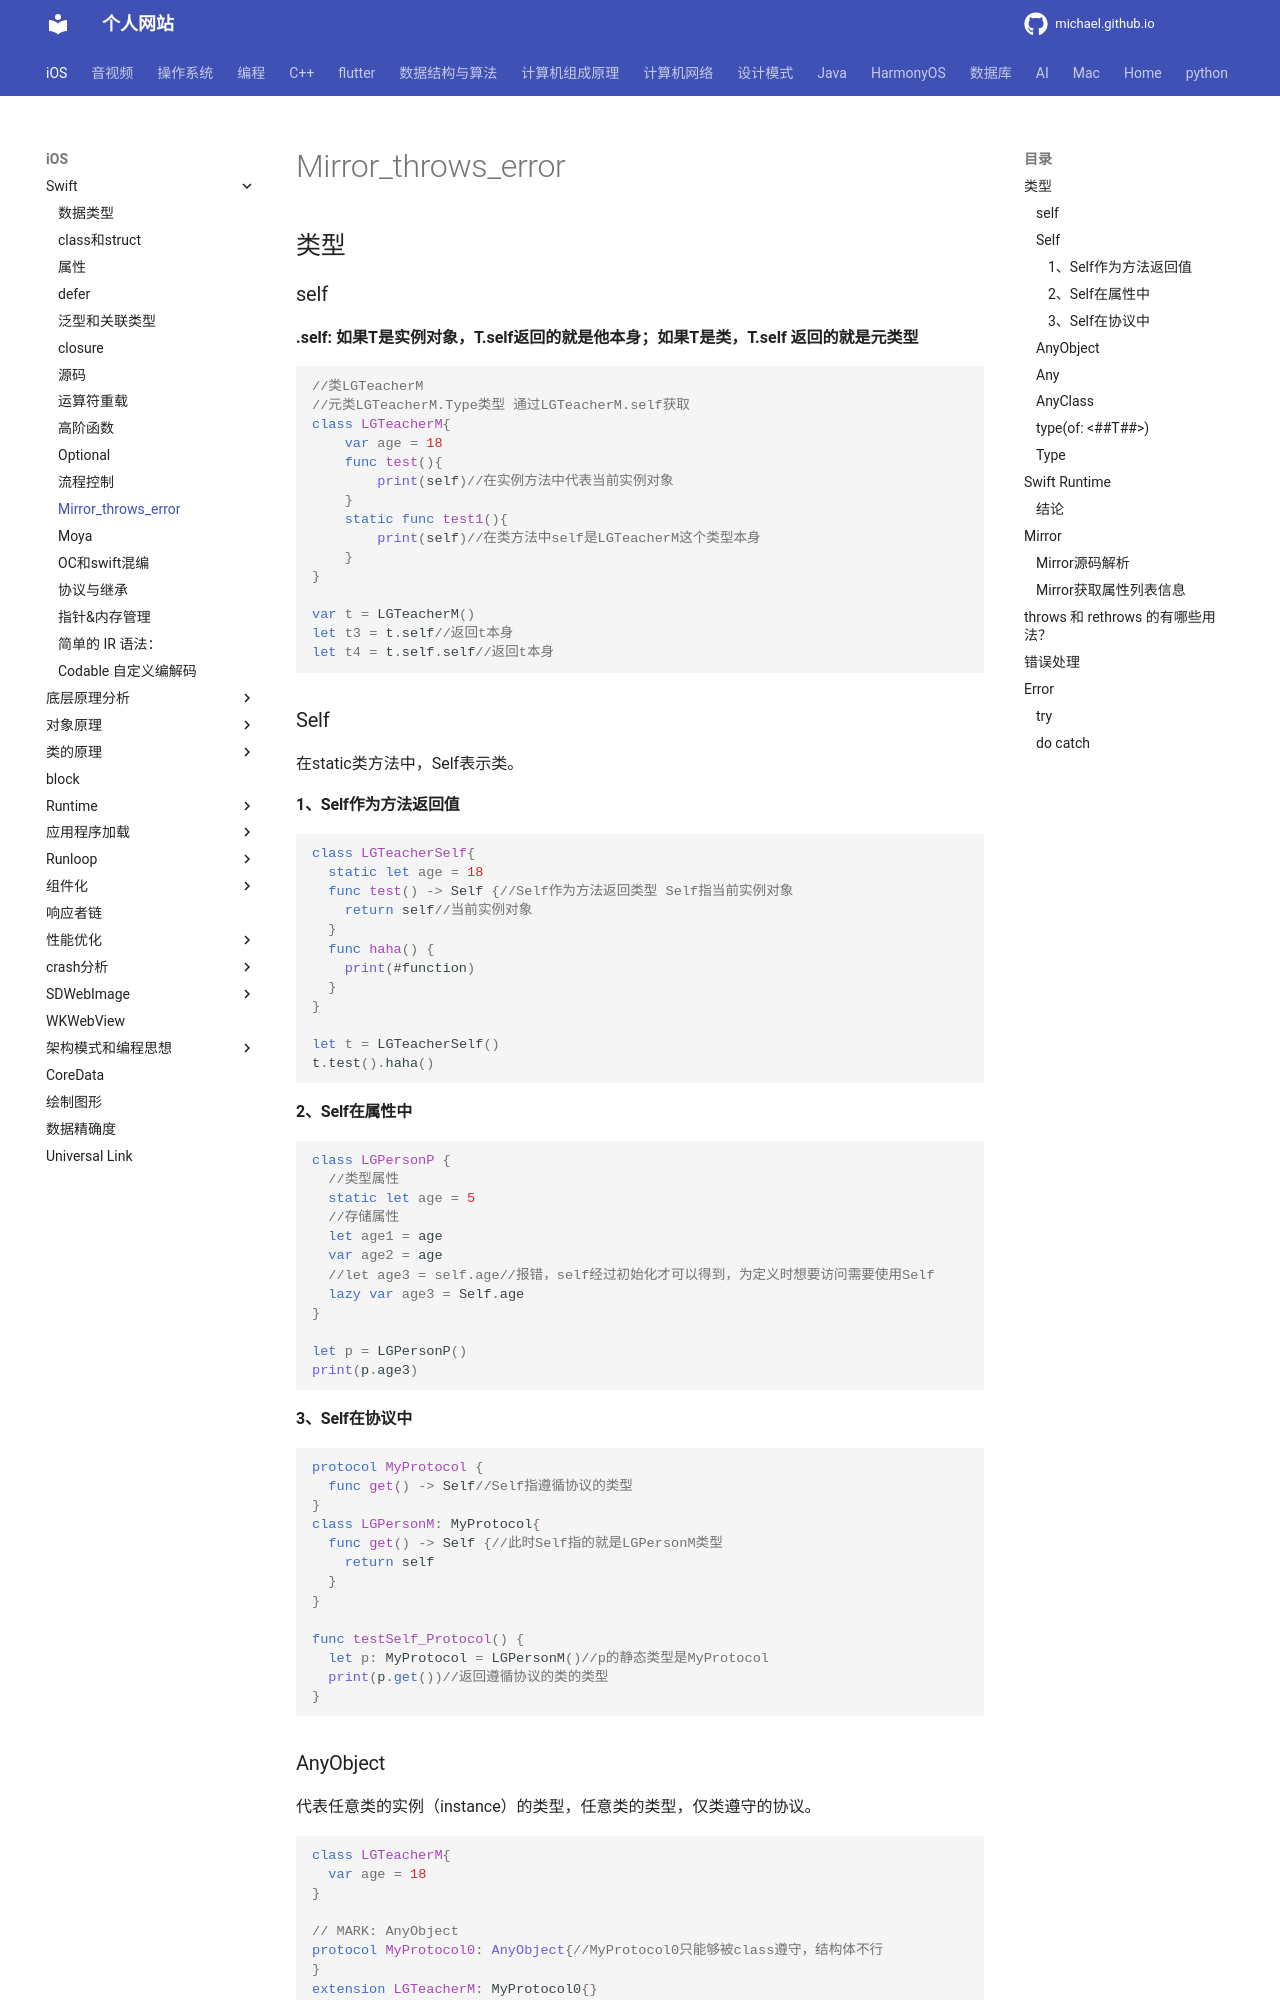

repository: michaelssman/michaelssman.github.io · page: iOS/Swift/Mirror_throws_Error/index.html · generator: mkdocs

# Mirror_throws_error

## 类型

### self

**.self: 如果T是实例对象，T.self返回的就是他本身；如果T是类，T.self 返回的就是元类型**

```swift
//类LGTeacherM
//元类LGTeacherM.Type类型 通过LGTeacherM.self获取
class LGTeacherM{
    var age = 18
    func test(){
        print(self)//在实例方法中代表当前实例对象
    }
    static func test1(){
        print(self)//在类方法中self是LGTeacherM这个类型本身
    }
}

var t = LGTeacherM()
let t3 = t.self//返回t本身
let t4 = t.self.self//返回t本身
```

### Self

在static类方法中，Self表示类。

#### 1、Self作为方法返回值

```swift
class LGTeacherSelf{
  static let age = 18
  func test() -> Self {//Self作为方法返回类型 Self指当前实例对象
    return self//当前实例对象
  }
  func haha() {
    print(#function)
  }
}

let t = LGTeacherSelf()
t.test().haha()
```

#### 2、Self在属性中

```swift
class LGPersonP {
  //类型属性
  static let age = 5
  //存储属性
  let age1 = age
  var age2 = age
  //let age3 = self.age//报错，self经过初始化才可以得到，为定义时想要访问需要使用Self
  lazy var age3 = Self.age
}

let p = LGPersonP()
print(p.age3)
```

#### 3、Self在协议中

```swift
protocol MyProtocol {
  func get() -> Self//Self指遵循协议的类型
}
class LGPersonM: MyProtocol{
  func get() -> Self {//此时Self指的就是LGPersonM类型
    return self
  }
}

func testSelf_Protocol() {
  let p: MyProtocol = LGPersonM()//p的静态类型是MyProtocol
  print(p.get())//返回遵循协议的类的类型
}
```

### AnyObject

代表任意类的实例（instance）的类型，任意类的类型，仅类遵守的协议。 

```swift
class LGTeacherM{
  var age = 18
}

// MARK: AnyObject
protocol MyProtocol0: AnyObject{//MyProtocol0只能够被class遵守，结构体不行
}
extension LGTeacherM: MyProtocol0{}

var t = LGTeacherM()
var t1: AnyObject = t//AnyObject代表当前实例对象的类型。返回t本身
var t2: AnyObject = LGTeacherM.self//代表LGTeacherM类的类型（元类型）
```

### Any

任意类型，包括 funcation 类型或者 Optional 类型 。等价于 OC的id，Any比AnyObject更广泛。

```swift
//var array0:[AnyObject] = [1,"fds"]//1是基本类型
var array:[Any] = [1, "HHH"]

class LGTeacherM{
  var age = 18
}
let t = LGTeacherM()
let t6: Any = t
```
